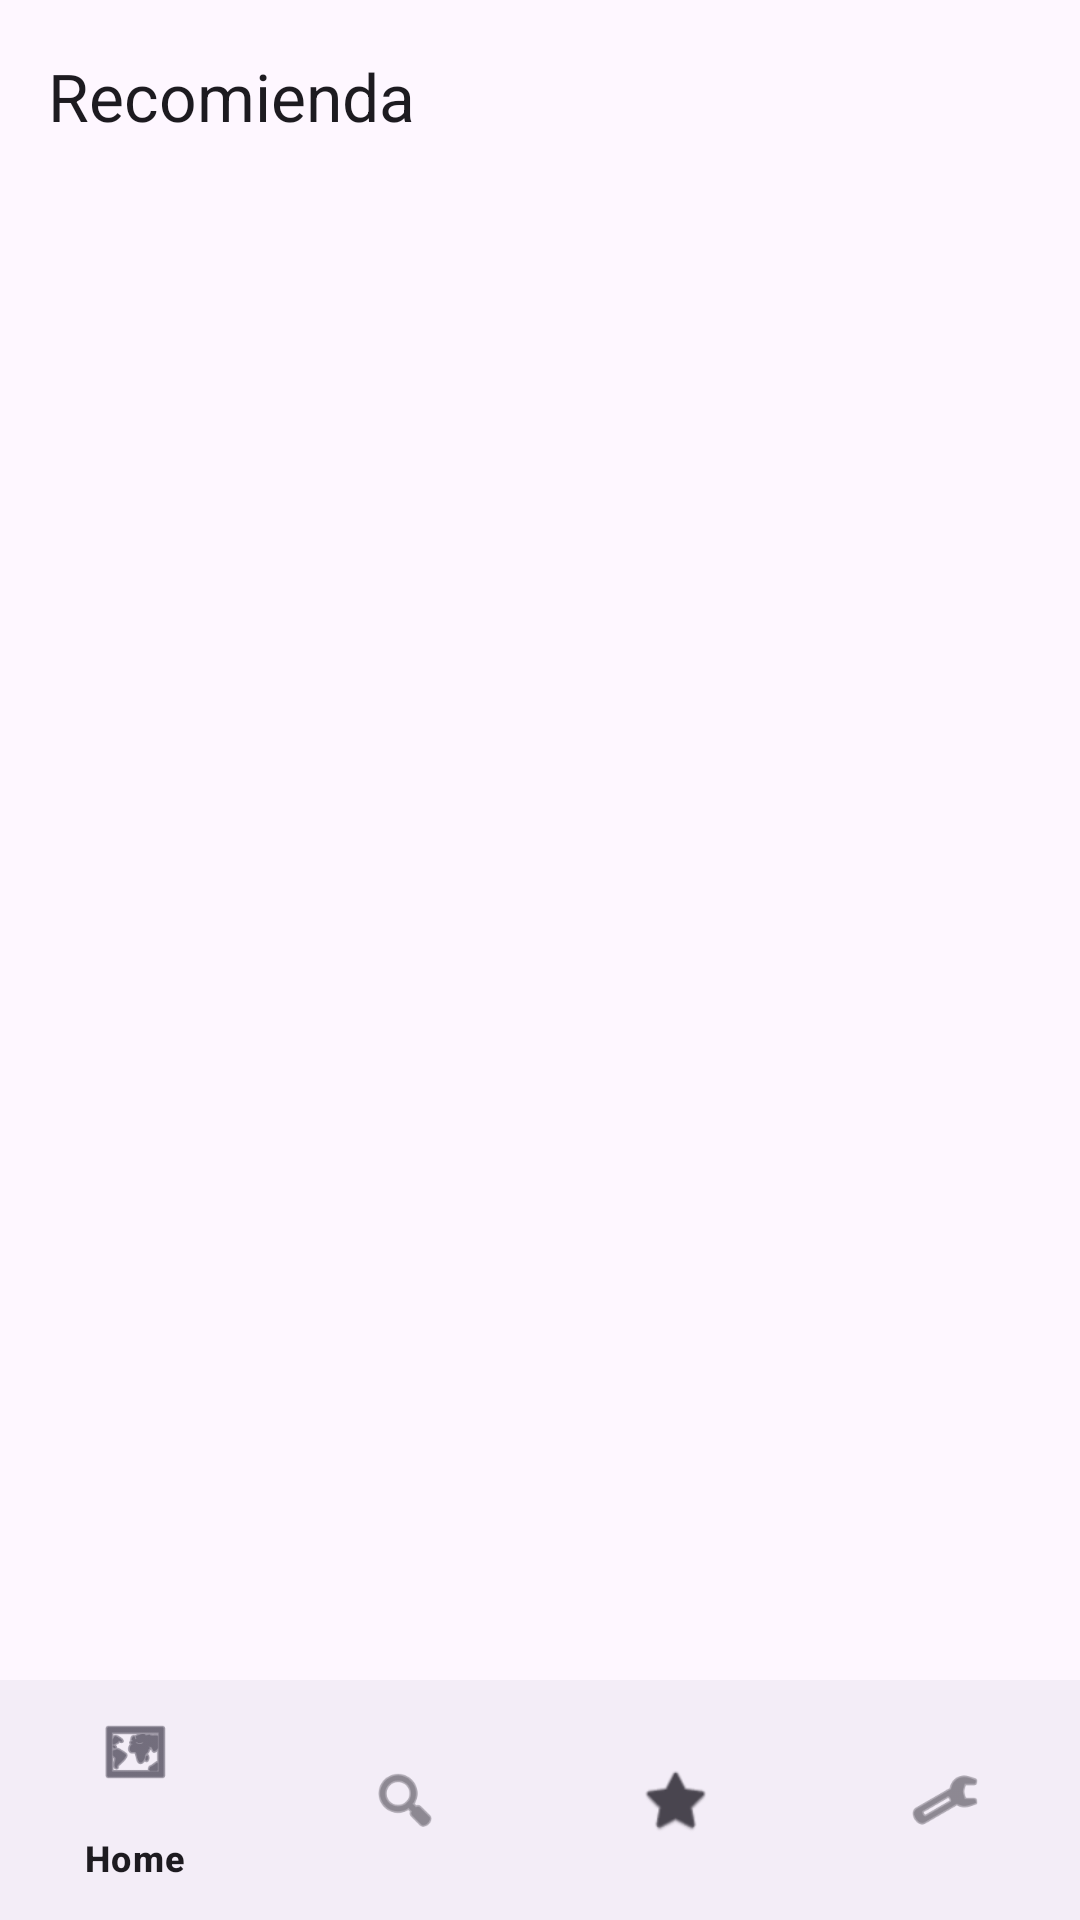

Write the Android layout XML for this screen, with the resource values it uses.
<!-- AndroidManifest.xml: application theme Theme.Recomendaciones_app -->
<!-- res/layout/activity_main.xml -->
<?xml version="1.0" encoding="utf-8"?>
<RelativeLayout xmlns:android="http://schemas.android.com/apk/res/android"
    xmlns:app="http://schemas.android.com/apk/res-auto"
    xmlns:tools="http://schemas.android.com/tools"
    android:id="@+id/main"
    android:layout_width="match_parent"
    android:layout_height="match_parent"
    tools:context=".MainActivity">

    <com.google.android.material.appbar.AppBarLayout
        android:id="@+id/appBarLayoutMain"
        android:layout_width="match_parent"
        android:layout_height="wrap_content"
        android:layout_alignParentTop="true">

        <androidx.appcompat.widget.Toolbar
            android:id="@+id/toolbarMain"
            android:layout_width="match_parent"
            android:layout_height="?attr/actionBarSize"
            app:title="@string/app_name" />

    </com.google.android.material.appbar.AppBarLayout>

    <FrameLayout
        android:id="@+id/fragment_container"
        android:layout_width="match_parent"
        android:layout_height="match_parent"
        android:layout_above="@+id/bottom_navigation"
        android:layout_below="@+id/appBarLayoutMain" />

    <com.google.android.material.bottomnavigation.BottomNavigationView
        android:id="@+id/bottom_navigation"
        android:layout_width="match_parent"
        android:layout_height="wrap_content"
        android:layout_alignParentBottom="true"
        app:menu="@menu/bottom_nav_menu" />

</RelativeLayout>
<!-- resources referenced by this layout -->
<resources>
  <string name="app_name">Recomienda</string>
  <style name="Theme.Recomendaciones_app" parent="Theme.Material3.DayNight.NoActionBar">
      
      <item name="colorPrimary">@color/purple_500</item>
      <item name="colorPrimaryVariant">@color/purple_700</item>
      <item name="colorOnPrimary">@color/white</item>
      
      <item name="colorSecondary">@color/teal_200</item>
      <item name="colorSecondaryVariant">@color/teal_700</item>
      <item name="colorOnSecondary">@color/black</item>
      
      <item name="android:statusBarColor">?attr/colorPrimaryVariant</item>
    </style>
  <!-- not gathered from this repository: default colours our renderer supplied (Android Studio template values) -->
  <color name="purple_500">#FF6200EE</color>
  <color name="purple_700">#FF3700B3</color>
  <color name="teal_200">#FF03DAC5</color>
  <color name="teal_700">#FF018786</color>
  <color name="black">#FF000000</color>
  <color name="white">#FFFFFFFF</color>
</resources>
